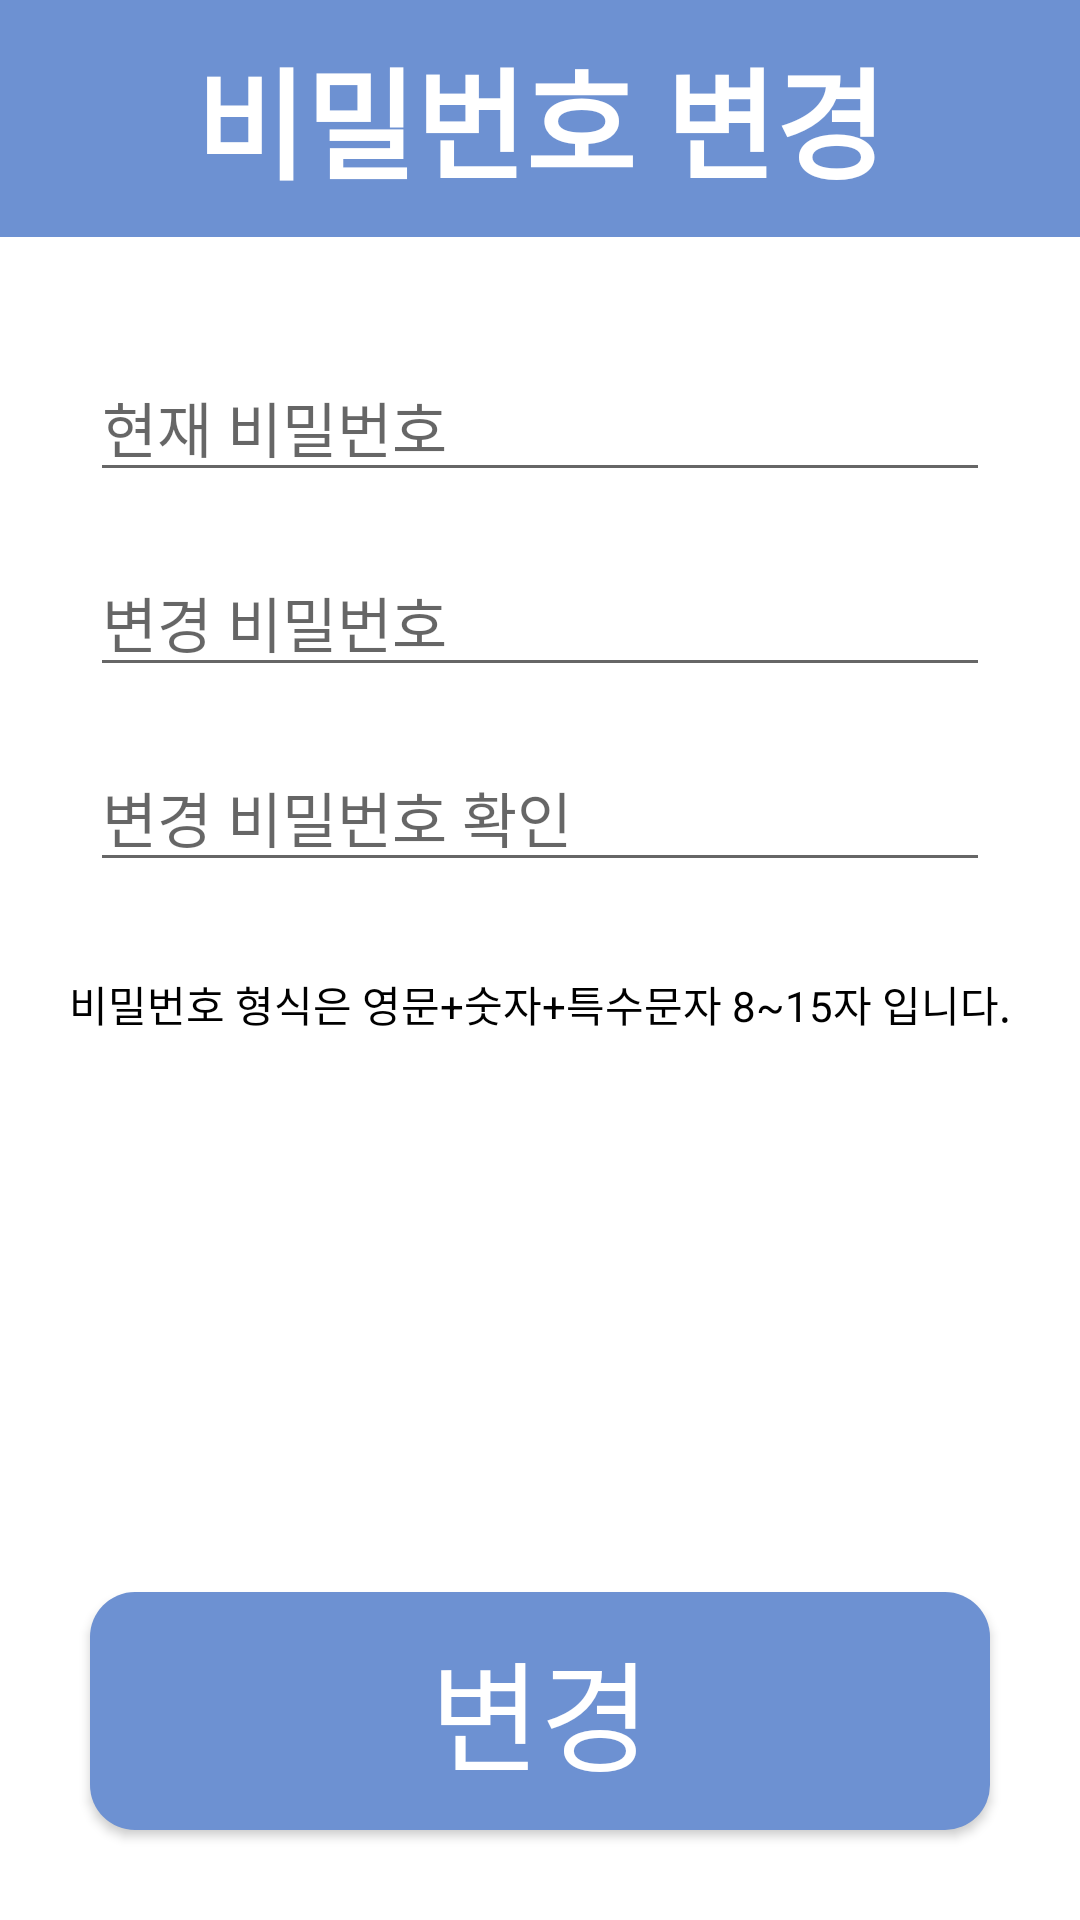

Here is an Android app screen rendered from its layout file. Give the layout XML and the strings, colors and styles it references.
<!-- AndroidManifest.xml: application theme AppTheme.NoActionBar -->
<!-- res/layout/activity_passwordchange.xml -->
<?xml version="1.0" encoding="utf-8"?>
<LinearLayout xmlns:android="http://schemas.android.com/apk/res/android"
    xmlns:app="http://schemas.android.com/apk/res-auto"
    android:orientation="vertical"
    android:layout_width="match_parent"
    android:layout_height="match_parent"
    android:background="@android:color/background_light">

    <TextView
        android:id="@+id/Accountchange"
        android:layout_width="match_parent"
        android:layout_height="wrap_content"
        android:layout_gravity="center"
        android:layout_weight="1"
        android:background="@color/colorPrimary"
        android:gravity="center"
        android:text="비밀번호 변경"
        android:textColor="#ffffff"
        android:textSize="40sp"
        android:textStyle="bold" />
    <TextView
        android:id="@+id/blank"
        android:layout_width="match_parent"
        android:layout_height="wrap_content"
        android:layout_gravity="center"
        android:layout_weight="1"
        android:gravity="center" />


    <EditText
        android:id="@+id/passchange"
        android:layout_width="300dp"
        android:layout_height="45dp"
        android:layout_gravity="center"
        android:layout_marginBottom="20dp"
        android:autofillHints=""
        android:ems="10"
        android:hint="현재 비밀번호"
        android:textSize="20sp"
        android:gravity="bottom"
        android:inputType="textPassword" />

    <EditText
        android:id="@+id/passchange2"
        android:layout_width="300dp"
        android:layout_height="45dp"
        android:layout_gravity="center"
        android:layout_marginBottom="20dp"
        android:autofillHints=""
        android:ems="10"
        android:hint="변경 비밀번호"
        android:textSize="20sp"
        android:gravity="bottom"
        android:inputType="textPassword" />

    <EditText
        android:id="@+id/passchange3"
        android:layout_width="300dp"
        android:layout_height="45dp"
        android:layout_gravity="center"
        android:layout_marginBottom="20dp"
        android:autofillHints=""
        android:ems="10"
        android:hint="변경 비밀번호 확인"
        android:textSize="20sp"
        android:gravity="bottom"
        android:inputType="textPassword" />
    <TextView
        android:id="@+id/changeanounce"
        android:layout_width="match_parent"
        android:layout_height="wrap_content"
        android:layout_gravity="center"
        android:layout_weight="1"
        android:text="비밀번호 형식은 영문+숫자+특수문자 8~15자 입니다."
        android:textColor="#000000"
        android:gravity="center" />
    <TextView
        android:id="@+id/blank2"
        android:layout_width="match_parent"
        android:layout_height="wrap_content"
        android:layout_gravity="center"
        android:layout_weight="6"
        android:gravity="center" />


    <Button
        android:id="@+id/passchangebutton"
        android:layout_width="match_parent"
        android:layout_height="wrap_content"
        android:layout_weight="1"
        android:layout_margin="30dp"
        android:onClick="changebutton"
        android:text="변경"
        android:textSize="40sp"
        android:background="@drawable/selector_button"
        android:fontFamily="@font/nanumgothicbold"
        android:textColor="#FFFFFF"/>


</LinearLayout>
<!-- resources referenced by this layout -->
<resources>
  <color name="colorPrimary">#6d91d2</color>
  <!-- drawable selector_button (drawable) -->
  <?xml version="1.0" encoding="utf-8"?>
  <selector xmlns:android="http://schemas.android.com/apk/res/android">
  
      <item android:drawable="@drawable/round_button2" android:state_enabled="false" />
      <item android:drawable="@drawable/round_button" android:state_enabled="true" />
      <item android:drawable="@drawable/round_button" android:state_selected="true" />
      <item android:drawable="@drawable/round_button2" android:state_selected="false" />
  
  </selector>
  <style name="AppTheme.NoActionBar">
          <item name="windowActionBar">false</item>
          <item name="windowNoTitle">true</item>
      </style>
  <!-- drawable round_button2 (drawable) -->
  <?xml version="1.0" encoding="utf-8"?>
  <selector xmlns:android="http://schemas.android.com/apk/res/android">
      <item>
          <shape>
              <corners android:radius="15dp"/>
              <solid android:color="#808080"/>
          </shape>
      </item>
  
  </selector>
  <!-- drawable round_button (drawable) -->
  <?xml version="1.0" encoding="utf-8"?>
  <selector xmlns:android="http://schemas.android.com/apk/res/android">
      <item>
          <shape>
              <corners android:radius="15dp"/>
              <solid android:color="#6d91d2"/>
          </shape>
      </item>
  
  </selector>
</resources>
